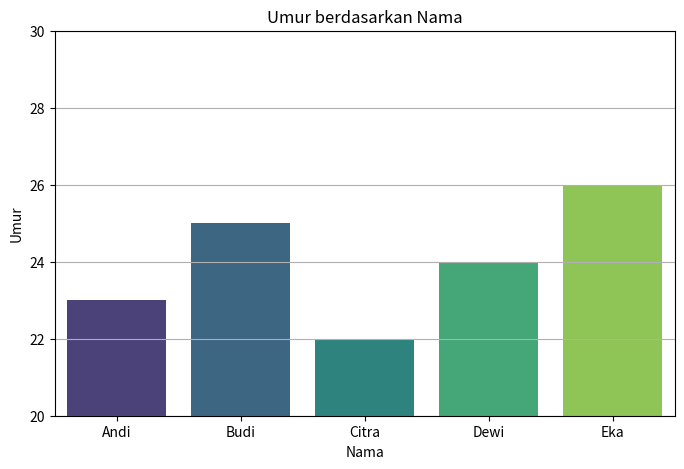
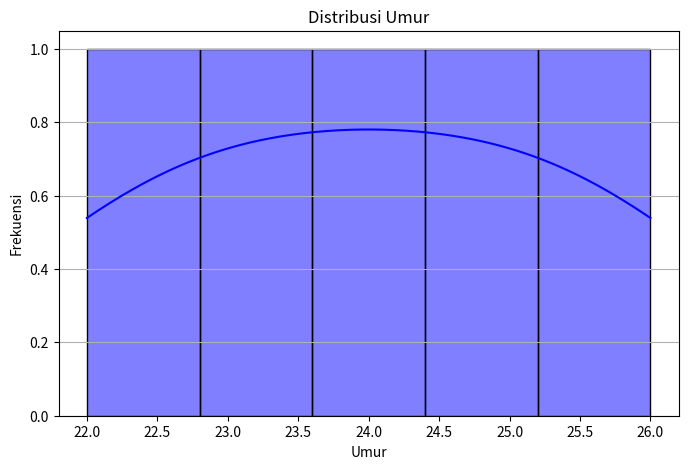
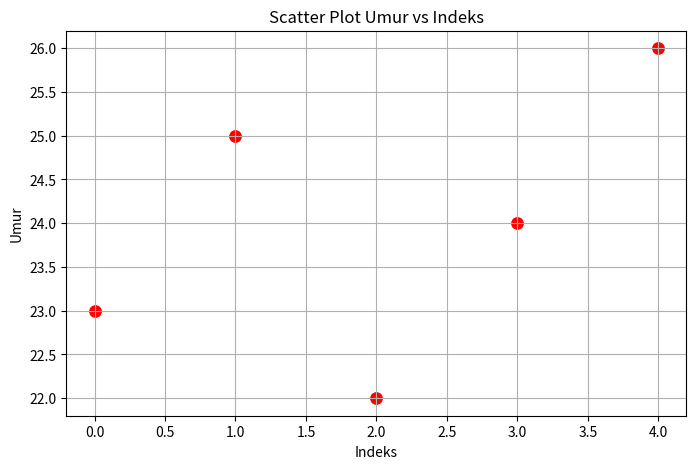
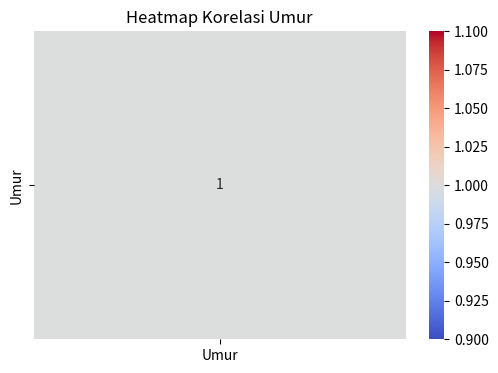
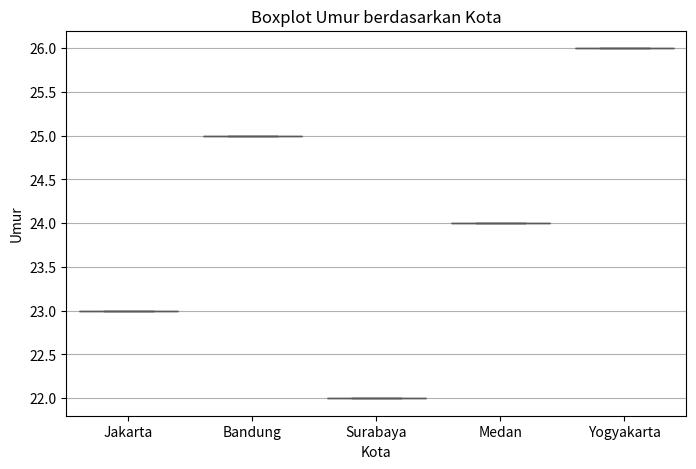

The matplotlib source for these figures, in order:
import pandas as pd
import numpy as np
import matplotlib.pyplot as plt
import seaborn as sns

def main():
    # Membuat DataFrame Pandas dari dictionary
    data = {
        'Nama': ['Andi', 'Budi', 'Citra', 'Dewi', 'Eka'],
        'Umur': [23, 25, 22, 24, 26],
        'Kota': ['Jakarta', 'Bandung', 'Surabaya', 'Medan', 'Yogyakarta']
    }
    df = pd.DataFrame(data)
    
    # Menampilkan DataFrame
    print("DataFrame Pandas:")
    print(df)

    # Visualisasi data menggunakan Matplotlib dan Seaborn
    plt.figure(figsize=(8, 5))
    sns.barplot(x='Nama', y='Umur', data=df, palette='viridis')
    plt.title('Umur berdasarkan Nama')
    plt.xlabel('Nama')
    plt.ylabel('Umur')
    plt.ylim(20, 30)
    plt.grid(axis='y')
    plt.show()

    # Visualisasi distribusi umur
    plt.figure(figsize=(8, 5))
    sns.histplot(df['Umur'], bins=5, kde=True, color='blue')
    plt.title('Distribusi Umur')
    plt.xlabel('Umur')
    plt.ylabel('Frekuensi')
    plt.grid(axis='y')
    plt.show()

    # Scatter plot antara Umur dan indeks
    plt.figure(figsize=(8, 5))
    sns.scatterplot(x=df.index, y='Umur', data=df, s=100, color='red')
    plt.title('Scatter Plot Umur vs Indeks')
    plt.xlabel('Indeks')
    plt.ylabel('Umur')
    plt.grid()
    plt.show()

    # Heatmap sederhana
    plt.figure(figsize=(6, 4))
    corr = df[['Umur']].corr()
    sns.heatmap(corr, annot=True, cmap='coolwarm')
    plt.title('Heatmap Korelasi Umur')
    plt.show()

    # Boxplot umur berdasarkan kota
    plt.figure(figsize=(8, 5))
    sns.boxplot(x='Kota', y='Umur', data=df, palette='Set2')
    plt.title('Boxplot Umur berdasarkan Kota')
    plt.xlabel('Kota')
    plt.ylabel('Umur')
    plt.grid(axis='y')
    plt.show()

if __name__ == "__main__":
    main()
